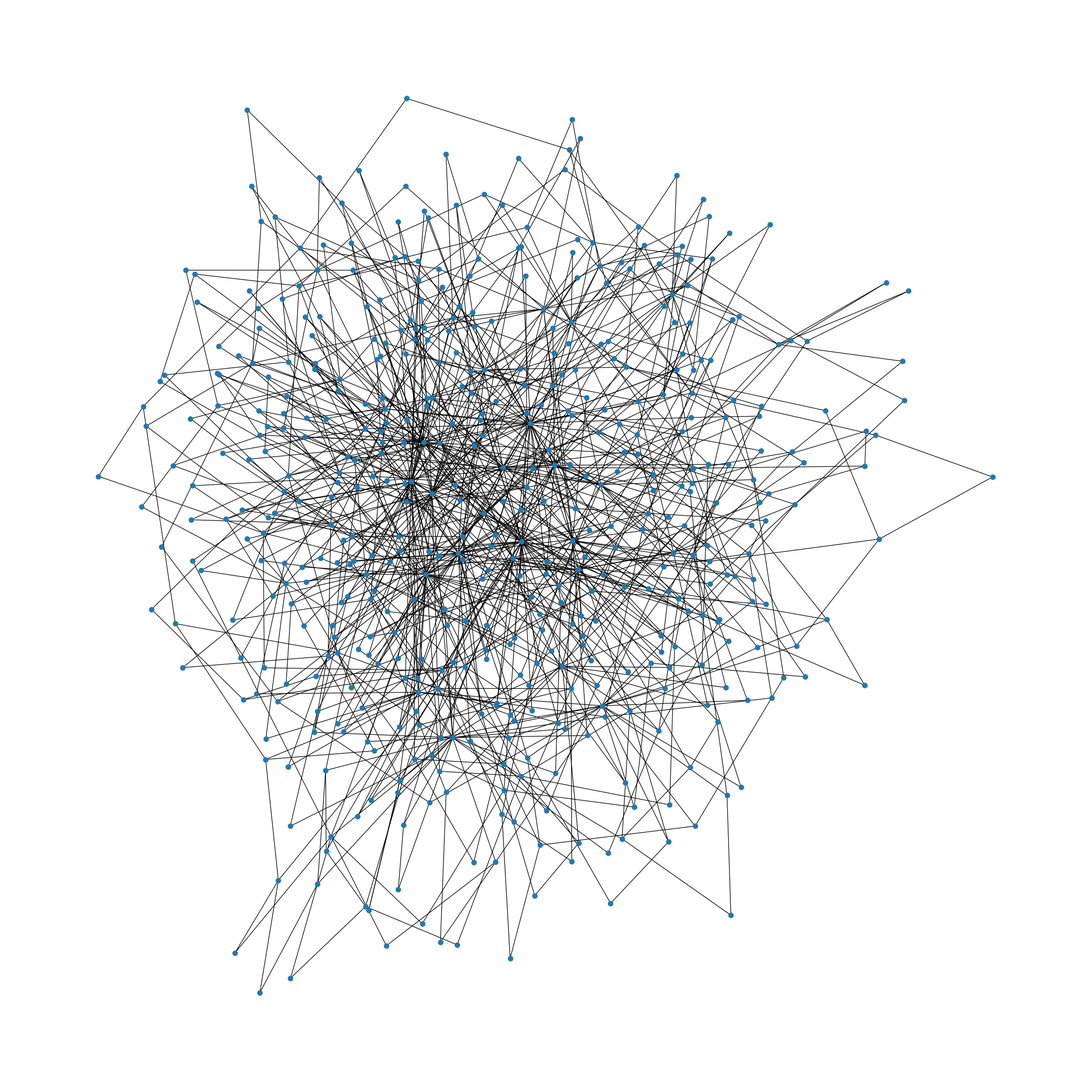

Reproduce this figure in Python.
###Projeto 4
#import time
import networkx as nx
#import numpy as np
import matplotlib.pyplot as plt
#import pandas as pd
#from random import *
#from decimal import *
import os

#Declaração de variáveis.
Test = 0 

#G = nx.Graph()



#R = input("Deseja gerar o grafo a partir de um arquivo? (S/N)")


#if( R == 'S'): 
##Adicionando os nós ao Grafo a partir do arquivo do professor.
#    os.chdir('D:\\UNIFESP\\ModComp\\RedeModularizada')
#    
#    arestas_txt = open('network.dat','r')
#    
#    for line in arestas_txt:
#        linhacomp = line.split()
#        primeiro = linhacomp[0]
#        segundo  = linhacomp[1]
#        G.add_edge(primeiro, segundo)


#TESTES
#    print(primeiro,"HAHA",segundo)     
#    Test +=1
#    if(Test >= 5):
#        break
#Apresentar gráfico
#nx.draw(G, with_labels = True)    
#plt.draw()
#plt.show() 
#FIMDETESTES 

#--------------------------------------
#Inicio da criação dos gráfos:
#--------------------------------------


ba = nx.barabasi_albert_graph(500, 2)


plt.figure(1,figsize=(24,24)) 
nx.draw(ba,node_size=60)
plt.show()        
    
